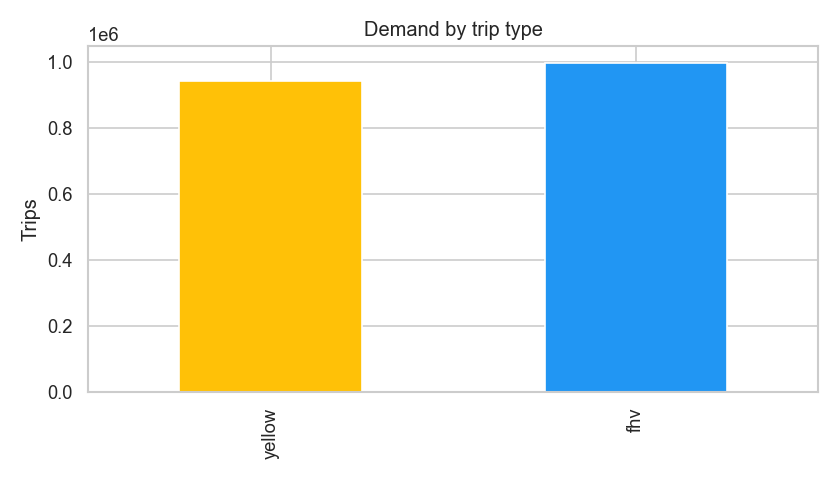

Source data for this figure (header and first rows):
trip_type, demand
yellow, 942887
fhv, 999057
